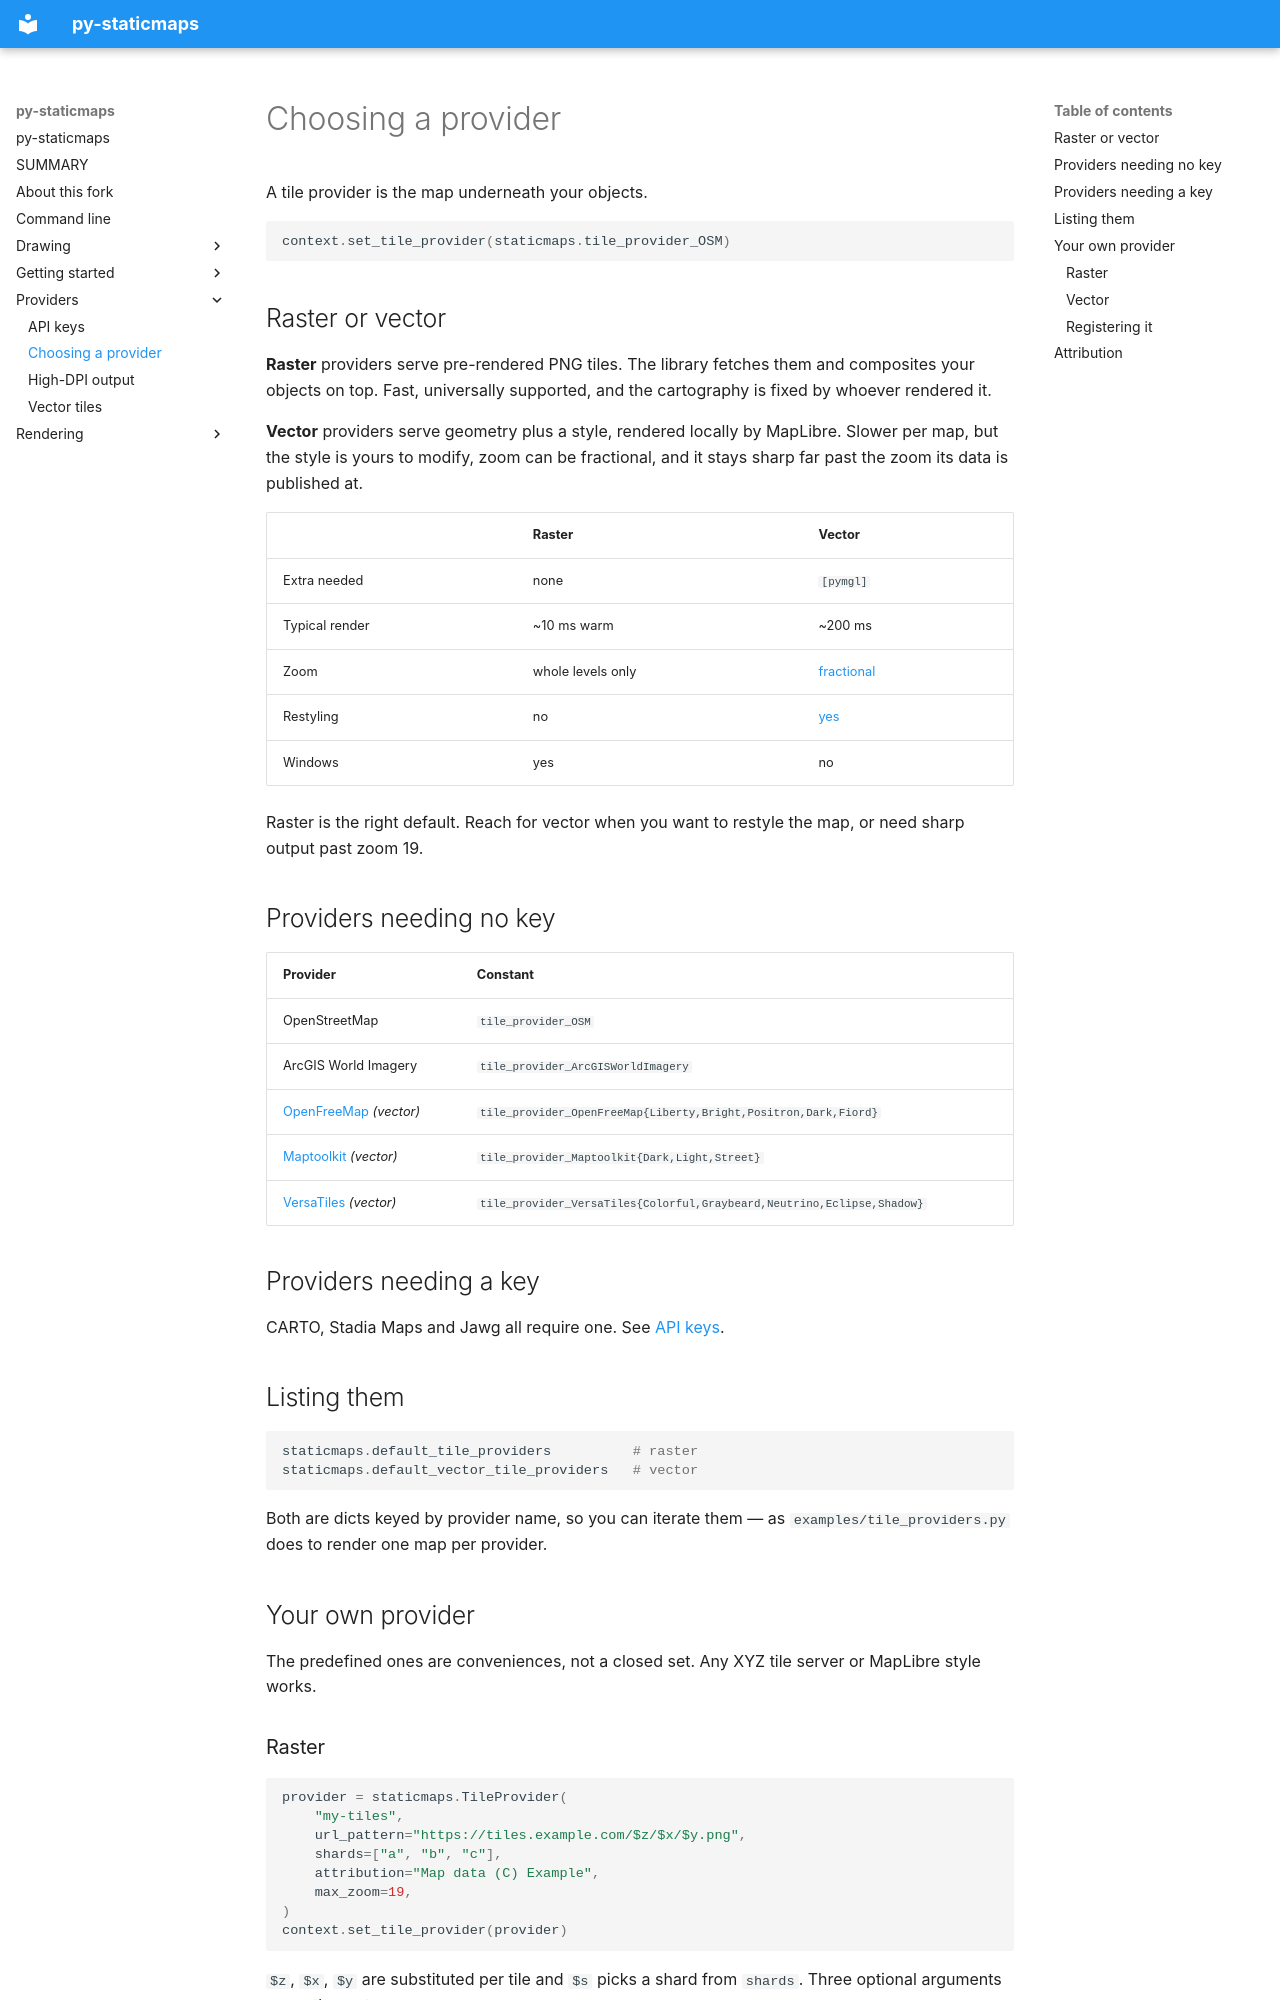

repository: Jxck-S/py-staticmaps · page: providers/choosing.html · generator: mkdocs

# Choosing a provider

A tile provider is the map underneath your objects.

```python
context.set_tile_provider(staticmaps.tile_provider_OSM)
```

## Raster or vector

**Raster** providers serve pre-rendered PNG tiles. The library fetches them and
composites your objects on top. Fast, universally supported, and the
cartography is fixed by whoever rendered it.

**Vector** providers serve geometry plus a style, rendered locally by
MapLibre. Slower per map, but the style is yours to modify, zoom can be
fractional, and it stays sharp far past the zoom its data is published at.

| | Raster | Vector |
|---|---|---|
| Extra needed | none | `[pymgl]` |
| Typical render | ~10 ms warm | ~200 ms |
| Zoom | whole levels only | [fractional](../rendering/size-and-zoom.md#fractional-zoom) |
| Restyling | no | [yes](vector-tiles.md#modifying-a-style) |
| Windows | yes | no |

Raster is the right default. Reach for vector when you want to restyle the
map, or need sharp output past zoom 19.

## Providers needing no key

| Provider | Constant |
|---|---|
| OpenStreetMap | `tile_provider_OSM` |
| ArcGIS World Imagery | `tile_provider_ArcGISWorldImagery` |
| [OpenFreeMap](https://openfreemap.org) *(vector)* | `tile_provider_OpenFreeMap{Liberty,Bright,Positron,Dark,Fiord}` |
| [Maptoolkit](https://www.maptoolkit.org) *(vector)* | `tile_provider_Maptoolkit{Dark,Light,Street}` |
| [VersaTiles](https://versatiles.org) *(vector)* | `tile_provider_VersaTiles{Colorful,Graybeard,Neutrino,Eclipse,Shadow}` |

## Providers needing a key

CARTO, Stadia Maps and Jawg all require one. See [API keys](api-keys.md).

## Listing them

```python
staticmaps.default_tile_providers          # raster
staticmaps.default_vector_tile_providers   # vector
```

Both are dicts keyed by provider name, so you can iterate them — as
`examples/tile_providers.py` does to render one map per provider.

## Your own provider

The predefined ones are conveniences, not a closed set. Any XYZ tile server or
MapLibre style works.
